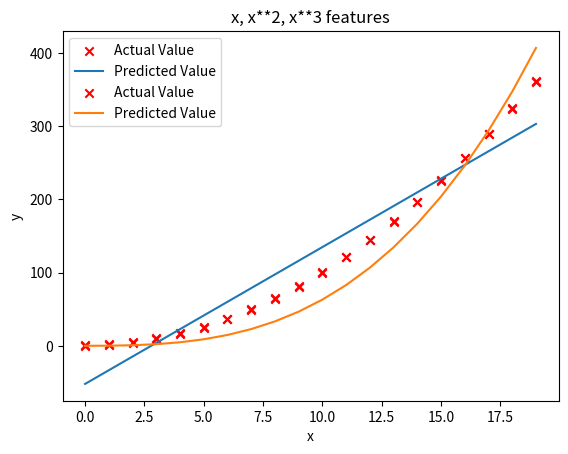
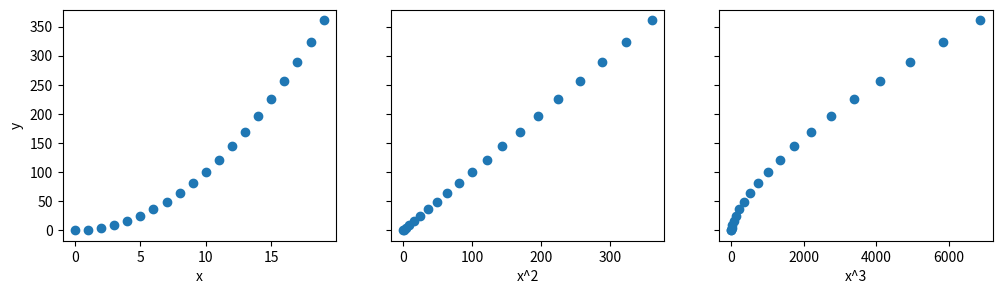

These charts were generated, in order, by the following Python code: (Note: this script raises an exception after producing the figures.)
import numpy as np
import matplotlib.pyplot as plt

def zscore_normalize_features(X):
    mu = np.mean(X, axis=0)
    sigma = np.std(X, axis=0)
    X_norm = (X - mu) / sigma
    return X_norm, mu, sigma

def run_gradient_descent_feng(X, y, iterations=1000, alpha=0.01):
    m, n = X.shape
    w = np.zeros(n)
    b = 0
    J_history = []
    
    for i in range(iterations):
        f_wb = X @ w + b
        dj_dw = (1/m) * (X.T @ (f_wb - y))
        dj_db = (1/m) * np.sum(f_wb - y)
        w = w - alpha * dj_dw
        b = b - alpha * dj_db
        cost = (1/(2*m)) * np.sum((f_wb - y)**2)
        J_history.append(cost)
        
        if i % 100 == 0:
            print(f"Iteration {i:4}: Cost {cost:0.4e}")
    
    return w, b, J_history

np.set_printoptions(precision=2)
x = np.arange(0, 20, 1)
y = 1 + x**2
X = x.reshape(-1, 1)


model_w, model_b, _ = run_gradient_descent_feng(X, y, iterations=1000, alpha=1e-2)
plt.scatter(x, y, marker='x', c='r', label="Actual Value")
plt.title("Added x**2 feature")
plt.plot(x,X@model_w + model_b, label="Predicted Value")  #@=dot product
plt.xlabel("X")
plt.ylabel("y")
plt.legend()
plt.show()

x = np.arange(0, 20, 1)
y = x**2


X = np.c_[x, x**2, x**3]
X_features = ['x','x^2','x^3']
print("X shape:", X.shape)
print(X)


model_w, model_b, _ = run_gradient_descent_feng(X, y, iterations=1000, alpha=1e-7)

plt.scatter(x, y, marker='x', c='r', label="Actual Value")
plt.title("x, x**2, x**3 features")
plt.plot(x, X @ model_w + model_b, label="Predicted Value")
plt.xlabel("x")
plt.ylabel("y")
plt.legend()
plt.show()

fig,ax=plt.subplots(1, 3, figsize=(12, 3), sharey=True)
for i in range(len(ax)):
    ax[i].scatter(X[:,i],y)
    ax[i].set_xlabel(X_features[i])
ax[0].set_ylabel("y")
plt.show()

x = np.arange(0,20,1)
X = np.c_[x, x**2, x**3]
print(f"Peak to Peak range by column in Raw        X:{np.ptp(X,axis=0)}")


X = zscore_normalize_features(X)     
print(f"Peak to Peak range by column in Normalized X:{np.ptp(X,axis=0)}")

x = np.arange(0,20,1)
y = x**2

X = np.c_[x, x**2, x**3]
X = zscore_normalize_features(X) 

model_w, model_b = run_gradient_descent_feng(X, y, iterations=100000, alpha=1e-1)

plt.scatter(x, y, marker='x', c='r', label="Actual Value"); plt.title("Normalized x x**2, x**3 feature")
plt.plot(x,X@model_w + model_b, label="Predicted Value"); plt.xlabel("x"); plt.ylabel("y"); plt.legend(); plt.show()

x = np.arange(0,20,1)
y = np.cos(x/2)

X = np.c_[x, x**2, x**3,x**4, x**5, x**6, x**7, x**8, x**9, x**10, x**11, x**12, x**13]
X = zscore_normalize_features(X) 

model_w,model_b = run_gradient_descent_feng(X, y, iterations=1000000, alpha = 1e-1)

plt.scatter(x, y, marker='x', c='r', label="Actual Value"); plt.title("Normalized x x**2, x**3 feature")
plt.plot(x,X@model_w + model_b, label="Predicted Value"); plt.xlabel("x"); plt.ylabel("y"); plt.legend(); plt.show()